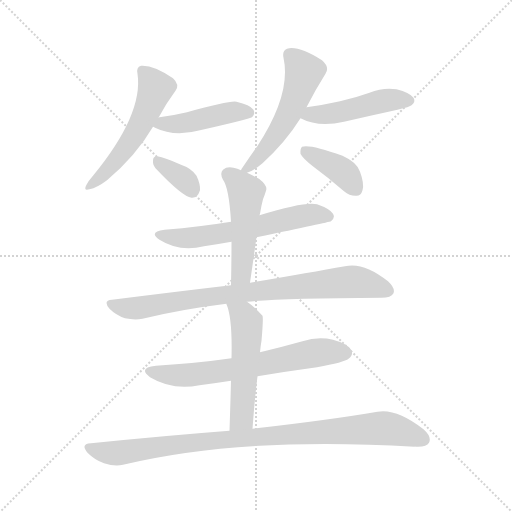
t = 0.00 s
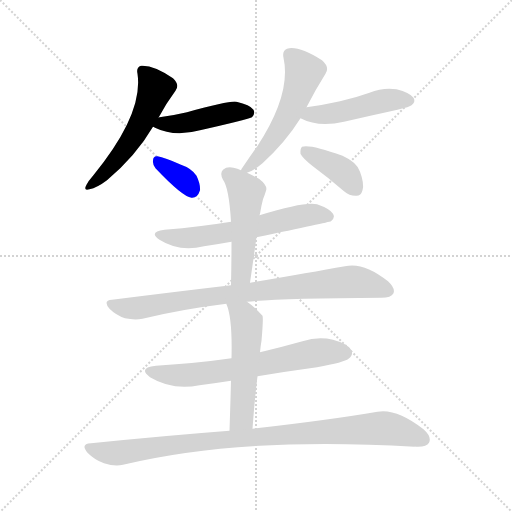
t = 1.69 s
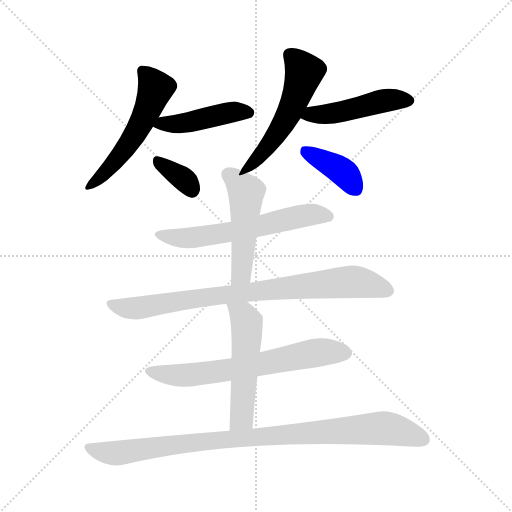
t = 3.39 s
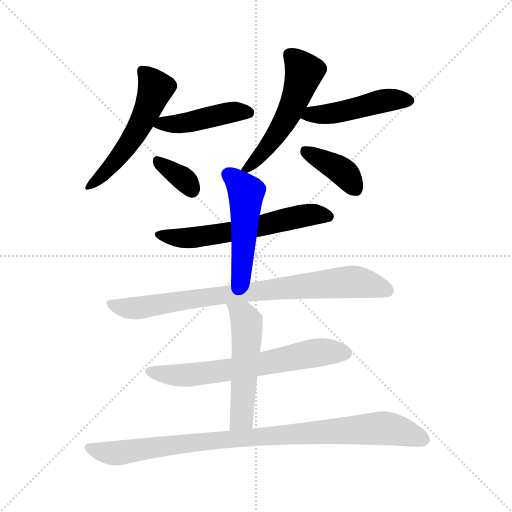
t = 5.08 s
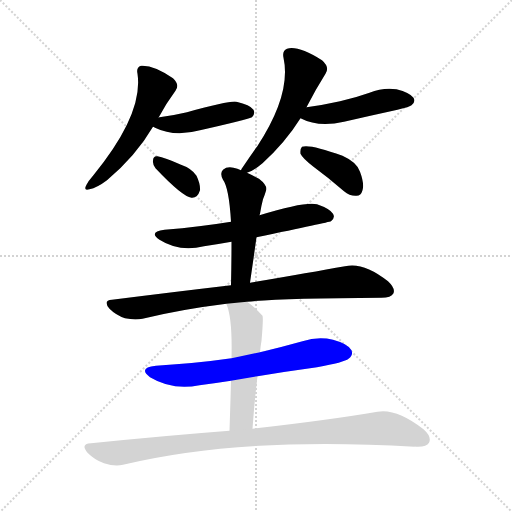
t = 6.78 s
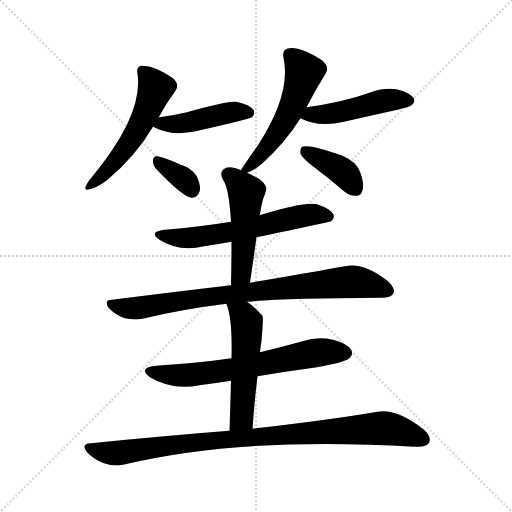
t = 8.47 s

The animated SVG that drew these frames (rendered in a browser with its animation timeline set to each time). Animation: 12 CSS @keyframes rules; one cycle of 8.47 s.

<svg version="1.1" viewBox="0 0 1024 1024" xmlns="http://www.w3.org/2000/svg">
  <g stroke="lightgray" stroke-dasharray="1,1" stroke-width="1" transform="scale(4, 4)">
    <line x1="0" y1="0" x2="256" y2="256"></line>
    <line x1="256" y1="0" x2="0" y2="256"></line>
    <line x1="128" y1="0" x2="128" y2="256"></line>
    <line x1="0" y1="128" x2="256" y2="128"></line>
  </g>
<g transform="scale(1, -1) translate(0, -900)">
   <style type="text/css">
    @keyframes keyframes0 {
      from {
       stroke: blue;
       stroke-dashoffset: 534;
       stroke-width: 128;
       }
       63% {
       animation-timing-function: step-end;
       stroke: blue;
       stroke-dashoffset: 0;
       stroke-width: 128;
       }
       to {
       stroke: black;
       stroke-width: 1024;
       }
       }
       #make-me-a-hanzi-animation-0 {
         animation: keyframes0 0.684570s both;
         animation-delay: 0.000000s;
         animation-timing-function: linear;
       }
    @keyframes keyframes1 {
      from {
       stroke: blue;
       stroke-dashoffset: 447;
       stroke-width: 128;
       }
       59% {
       animation-timing-function: step-end;
       stroke: blue;
       stroke-dashoffset: 0;
       stroke-width: 128;
       }
       to {
       stroke: black;
       stroke-width: 1024;
       }
       }
       #make-me-a-hanzi-animation-1 {
         animation: keyframes1 0.613770s both;
         animation-delay: 0.684570s;
         animation-timing-function: linear;
       }
    @keyframes keyframes2 {
      from {
       stroke: blue;
       stroke-dashoffset: 345;
       stroke-width: 128;
       }
       53% {
       animation-timing-function: step-end;
       stroke: blue;
       stroke-dashoffset: 0;
       stroke-width: 128;
       }
       to {
       stroke: black;
       stroke-width: 1024;
       }
       }
       #make-me-a-hanzi-animation-2 {
         animation: keyframes2 0.530762s both;
         animation-delay: 1.298340s;
         animation-timing-function: linear;
       }
    @keyframes keyframes3 {
      from {
       stroke: blue;
       stroke-dashoffset: 534;
       stroke-width: 128;
       }
       63% {
       animation-timing-function: step-end;
       stroke: blue;
       stroke-dashoffset: 0;
       stroke-width: 128;
       }
       to {
       stroke: black;
       stroke-width: 1024;
       }
       }
       #make-me-a-hanzi-animation-3 {
         animation: keyframes3 0.684570s both;
         animation-delay: 1.829102s;
         animation-timing-function: linear;
       }
    @keyframes keyframes4 {
      from {
       stroke: blue;
       stroke-dashoffset: 467;
       stroke-width: 128;
       }
       60% {
       animation-timing-function: step-end;
       stroke: blue;
       stroke-dashoffset: 0;
       stroke-width: 128;
       }
       to {
       stroke: black;
       stroke-width: 1024;
       }
       }
       #make-me-a-hanzi-animation-4 {
         animation: keyframes4 0.630046s both;
         animation-delay: 2.513672s;
         animation-timing-function: linear;
       }
    @keyframes keyframes5 {
      from {
       stroke: blue;
       stroke-dashoffset: 389;
       stroke-width: 128;
       }
       56% {
       animation-timing-function: step-end;
       stroke: blue;
       stroke-dashoffset: 0;
       stroke-width: 128;
       }
       to {
       stroke: black;
       stroke-width: 1024;
       }
       }
       #make-me-a-hanzi-animation-5 {
         animation: keyframes5 0.566569s both;
         animation-delay: 3.143717s;
         animation-timing-function: linear;
       }
    @keyframes keyframes6 {
      from {
       stroke: blue;
       stroke-dashoffset: 599;
       stroke-width: 128;
       }
       66% {
       animation-timing-function: step-end;
       stroke: blue;
       stroke-dashoffset: 0;
       stroke-width: 128;
       }
       to {
       stroke: black;
       stroke-width: 1024;
       }
       }
       #make-me-a-hanzi-animation-6 {
         animation: keyframes6 0.737467s both;
         animation-delay: 3.710286s;
         animation-timing-function: linear;
       }
    @keyframes keyframes7 {
      from {
       stroke: blue;
       stroke-dashoffset: 491;
       stroke-width: 128;
       }
       62% {
       animation-timing-function: step-end;
       stroke: blue;
       stroke-dashoffset: 0;
       stroke-width: 128;
       }
       to {
       stroke: black;
       stroke-width: 1024;
       }
       }
       #make-me-a-hanzi-animation-7 {
         animation: keyframes7 0.649577s both;
         animation-delay: 4.447754s;
         animation-timing-function: linear;
       }
    @keyframes keyframes8 {
      from {
       stroke: blue;
       stroke-dashoffset: 816;
       stroke-width: 128;
       }
       73% {
       animation-timing-function: step-end;
       stroke: blue;
       stroke-dashoffset: 0;
       stroke-width: 128;
       }
       to {
       stroke: black;
       stroke-width: 1024;
       }
       }
       #make-me-a-hanzi-animation-8 {
         animation: keyframes8 0.914062s both;
         animation-delay: 5.097331s;
         animation-timing-function: linear;
       }
    @keyframes keyframes9 {
      from {
       stroke: blue;
       stroke-dashoffset: 648;
       stroke-width: 128;
       }
       68% {
       animation-timing-function: step-end;
       stroke: blue;
       stroke-dashoffset: 0;
       stroke-width: 128;
       }
       to {
       stroke: black;
       stroke-width: 1024;
       }
       }
       #make-me-a-hanzi-animation-9 {
         animation: keyframes9 0.777344s both;
         animation-delay: 6.011393s;
         animation-timing-function: linear;
       }
    @keyframes keyframes10 {
      from {
       stroke: blue;
       stroke-dashoffset: 522;
       stroke-width: 128;
       }
       63% {
       animation-timing-function: step-end;
       stroke: blue;
       stroke-dashoffset: 0;
       stroke-width: 128;
       }
       to {
       stroke: black;
       stroke-width: 1024;
       }
       }
       #make-me-a-hanzi-animation-10 {
         animation: keyframes10 0.674805s both;
         animation-delay: 6.788737s;
         animation-timing-function: linear;
       }
    @keyframes keyframes11 {
      from {
       stroke: blue;
       stroke-dashoffset: 931;
       stroke-width: 128;
       }
       75% {
       animation-timing-function: step-end;
       stroke: blue;
       stroke-dashoffset: 0;
       stroke-width: 128;
       }
       to {
       stroke: black;
       stroke-width: 1024;
       }
       }
       #make-me-a-hanzi-animation-11 {
         animation: keyframes11 1.007650s both;
         animation-delay: 7.463542s;
         animation-timing-function: linear;
       }
</style>
<path d="M 317.0 664.5 Q 333.0 694.5 351.0 718.5 Q 360.0 730.5 346.0 743.5 Q 307.0 770.5 282.0 768.5 Q 272.0 765.5 275.0 752.5 Q 287.0 671.5 186.0 548.5 Q 177.0 538.5 173.0 530.5 Q 166.0 517.5 179.0 521.5 Q 194.0 524.5 214.0 539.5 Q 272.0 588.5 306.0 646.5 L 317.0 664.5 Z" fill="lightgray"></path> 
<path d="M 306.0 646.5 Q 307.0 646.5 310.0 644.5 Q 349.0 625.5 400.0 639.5 Q 493.0 660.5 504.0 665.5 Q 511.0 672.5 507.0 680.5 Q 500.0 690.5 473.0 696.5 Q 461.0 699.5 374.0 675.5 Q 349.0 669.5 319.0 665.5 Q 316.0 665.5 317.0 664.5 C 288.0 656.5 286.0 656.5 306.0 646.5 Z" fill="lightgray"></path> 
<path d="M 311.0 563.5 Q 365.0 506.5 383.0 504.5 Q 395.0 503.5 400.0 519.5 Q 401.0 531.5 393.0 548.5 Q 383.0 563.5 362.0 570.5 Q 329.0 585.5 315.0 587.5 Q 306.0 588.5 306.0 578.5 Q 305.0 571.5 311.0 563.5 Z" fill="lightgray"></path> 
<path d="M 613.0 685.5 Q 632.0 722.5 651.0 752.5 Q 660.0 765.5 644.0 779.5 Q 596.0 809.5 574.0 802.5 Q 564.0 798.5 567.0 784.5 Q 583.0 711.5 514.0 606.5 Q 513.0 606.5 484.0 563.5 Q 483.0 562.5 482.0 559.5 C 475.0 546.5 475.0 546.5 494.0 554.5 Q 506.0 557.5 525.0 573.5 Q 571.0 615.5 601.0 663.5 L 613.0 685.5 Z" fill="lightgray"></path> 
<path d="M 601.0 663.5 Q 637.0 644.5 688.0 656.5 Q 740.0 668.5 795.0 680.5 Q 820.0 686.5 823.0 689.5 Q 832.0 696.5 827.0 704.5 Q 820.0 714.5 793.0 721.5 Q 766.0 725.5 739.0 714.5 Q 711.0 704.5 680.0 697.5 Q 649.0 690.5 613.0 685.5 C 583.0 681.5 574.0 676.5 601.0 663.5 Z" fill="lightgray"></path> 
<path d="M 627.0 566.5 Q 657.0 544.5 688.0 517.5 Q 700.0 507.5 713.0 508.5 Q 722.0 508.5 725.0 519.5 Q 729.0 532.5 720.0 556.5 Q 714.0 575.5 685.0 588.5 Q 619.0 612.5 604.0 606.5 Q 600.0 602.5 601.0 592.5 Q 605.0 583.5 627.0 566.5 Z" fill="lightgray"></path> 
<path d="M 462.0 456.5 Q 401.0 446.5 329.0 440.5 Q 296.0 436.5 319.0 420.5 Q 358.0 395.5 408.0 407.5 Q 435.0 411.5 463.0 416.5 L 513.0 425.5 Q 657.0 455.5 662.0 457.5 Q 671.0 464.5 666.0 472.5 Q 660.0 482.5 634.0 491.5 Q 610.0 497.5 519.0 469.5 L 462.0 456.5 Z" fill="lightgray"></path> 
<path d="M 482.0 559.5 Q 475.0 563.5 467.0 564.5 Q 454.0 567.5 446.0 560.5 Q 439.0 553.5 446.0 540.5 Q 458.0 524.5 462.0 456.5 L 463.0 416.5 Q 463.0 376.5 462.0 329.5 C 461.0 299.5 496.0 304.5 500.0 334.5 Q 507.0 382.5 513.0 425.5 L 519.0 469.5 Q 519.0 470.5 520.0 472.5 Q 523.0 490.5 526.0 501.5 Q 530.0 511.5 532.0 518.5 Q 536.0 528.5 518.0 542.5 Q 505.0 549.5 494.0 554.5 L 482.0 559.5 Z" fill="lightgray"></path> 
<path d="M 462.0 329.5 Q 351.0 316.5 224.0 300.5 Q 205.0 299.5 219.0 282.5 Q 232.0 269.5 250.0 263.5 Q 269.0 259.5 285.0 262.5 Q 363.0 281.5 453.0 292.5 L 494.0 296.5 Q 561.0 303.5 763.0 304.5 Q 782.0 304.5 787.0 313.5 Q 791.0 323.5 776.0 337.5 Q 727.0 376.5 690.0 367.5 Q 618.0 354.5 500.0 334.5 L 462.0 329.5 Z" fill="lightgray"></path> 
<path d="M 463.0 183.5 Q 393.0 173.5 312.0 168.5 Q 275.0 164.5 300.0 145.5 Q 345.0 118.5 399.0 129.5 Q 430.0 133.5 462.0 138.5 L 515.0 147.5 Q 575.0 157.5 634.0 165.5 Q 689.0 175.5 697.0 182.5 Q 707.0 189.5 703.0 199.5 Q 696.0 212.5 666.0 220.5 Q 636.0 227.5 605.0 217.5 Q 562.0 205.5 520.0 195.5 L 463.0 183.5 Z" fill="lightgray"></path> 
<path d="M 453.0 292.5 Q 452.0 292.5 453.0 291.5 Q 465.0 263.5 463.0 183.5 L 462.0 138.5 Q 461.0 98.5 459.0 38.5 C 458.0 8.5 503.0 12.5 505.0 42.5 Q 509.0 99.5 515.0 147.5 L 520.0 195.5 Q 521.0 207.5 523.0 218.5 Q 527.0 264.5 525.0 268.5 Q 509.0 286.5 494.0 296.5 C 470.0 314.5 444.0 321.5 453.0 292.5 Z" fill="lightgray"></path> 
<path d="M 459.0 38.5 Q 329.0 28.5 182.0 13.5 Q 160.0 12.5 175.0 -5.5 Q 190.0 -20.5 208.0 -26.5 Q 230.0 -33.5 246.0 -29.5 Q 483.0 27.5 829.0 6.5 Q 829.0 7.5 832.0 6.5 Q 853.0 5.5 858.0 14.5 Q 864.0 26.5 847.0 41.5 Q 793.0 83.5 755.0 76.5 Q 662.0 60.5 505.0 42.5 L 459.0 38.5 Z" fill="lightgray"></path> 
      <clipPath id="make-me-a-hanzi-clip-0">
      <path d="M 317.0 664.5 Q 333.0 694.5 351.0 718.5 Q 360.0 730.5 346.0 743.5 Q 307.0 770.5 282.0 768.5 Q 272.0 765.5 275.0 752.5 Q 287.0 671.5 186.0 548.5 Q 177.0 538.5 173.0 530.5 Q 166.0 517.5 179.0 521.5 Q 194.0 524.5 214.0 539.5 Q 272.0 588.5 306.0 646.5 L 317.0 664.5 Z" fill="lightgray"></path>
      </clipPath>
      <path clip-path="url(#make-me-a-hanzi-clip-0)" d="M 285.0 757.5 L 311.0 723.5 L 292.0 673.5 L 242.0 591.5 L 182.0 530.5 " fill="none" id="make-me-a-hanzi-animation-0" stroke-dasharray="406 812" stroke-linecap="round"></path>

      <clipPath id="make-me-a-hanzi-clip-1">
      <path d="M 306.0 646.5 Q 307.0 646.5 310.0 644.5 Q 349.0 625.5 400.0 639.5 Q 493.0 660.5 504.0 665.5 Q 511.0 672.5 507.0 680.5 Q 500.0 690.5 473.0 696.5 Q 461.0 699.5 374.0 675.5 Q 349.0 669.5 319.0 665.5 Q 316.0 665.5 317.0 664.5 C 288.0 656.5 286.0 656.5 306.0 646.5 Z" fill="lightgray"></path>
      </clipPath>
      <path clip-path="url(#make-me-a-hanzi-clip-1)" d="M 310.0 650.5 L 372.0 654.5 L 476.0 677.5 L 498.0 674.5 " fill="none" id="make-me-a-hanzi-animation-1" stroke-dasharray="319 638" stroke-linecap="round"></path>

      <clipPath id="make-me-a-hanzi-clip-2">
      <path d="M 311.0 563.5 Q 365.0 506.5 383.0 504.5 Q 395.0 503.5 400.0 519.5 Q 401.0 531.5 393.0 548.5 Q 383.0 563.5 362.0 570.5 Q 329.0 585.5 315.0 587.5 Q 306.0 588.5 306.0 578.5 Q 305.0 571.5 311.0 563.5 Z" fill="lightgray"></path>
      </clipPath>
      <path clip-path="url(#make-me-a-hanzi-clip-2)" d="M 317.0 576.5 L 372.0 538.5 L 384.0 519.5 " fill="none" id="make-me-a-hanzi-animation-2" stroke-dasharray="217 434" stroke-linecap="round"></path>

      <clipPath id="make-me-a-hanzi-clip-3">
      <path d="M 613.0 685.5 Q 632.0 722.5 651.0 752.5 Q 660.0 765.5 644.0 779.5 Q 596.0 809.5 574.0 802.5 Q 564.0 798.5 567.0 784.5 Q 583.0 711.5 514.0 606.5 Q 513.0 606.5 484.0 563.5 Q 483.0 562.5 482.0 559.5 C 475.0 546.5 475.0 546.5 494.0 554.5 Q 506.0 557.5 525.0 573.5 Q 571.0 615.5 601.0 663.5 L 613.0 685.5 Z" fill="lightgray"></path>
      </clipPath>
      <path clip-path="url(#make-me-a-hanzi-clip-3)" d="M 580.0 789.5 L 608.0 755.5 L 587.0 692.5 L 540.0 612.5 L 489.0 558.5 " fill="none" id="make-me-a-hanzi-animation-3" stroke-dasharray="406 812" stroke-linecap="round"></path>

      <clipPath id="make-me-a-hanzi-clip-4">
      <path d="M 601.0 663.5 Q 637.0 644.5 688.0 656.5 Q 740.0 668.5 795.0 680.5 Q 820.0 686.5 823.0 689.5 Q 832.0 696.5 827.0 704.5 Q 820.0 714.5 793.0 721.5 Q 766.0 725.5 739.0 714.5 Q 711.0 704.5 680.0 697.5 Q 649.0 690.5 613.0 685.5 C 583.0 681.5 574.0 676.5 601.0 663.5 Z" fill="lightgray"></path>
      </clipPath>
      <path clip-path="url(#make-me-a-hanzi-clip-4)" d="M 610.0 665.5 L 623.0 671.5 L 676.0 674.5 L 774.0 699.5 L 816.0 699.5 " fill="none" id="make-me-a-hanzi-animation-4" stroke-dasharray="339 678" stroke-linecap="round"></path>

      <clipPath id="make-me-a-hanzi-clip-5">
      <path d="M 627.0 566.5 Q 657.0 544.5 688.0 517.5 Q 700.0 507.5 713.0 508.5 Q 722.0 508.5 725.0 519.5 Q 729.0 532.5 720.0 556.5 Q 714.0 575.5 685.0 588.5 Q 619.0 612.5 604.0 606.5 Q 600.0 602.5 601.0 592.5 Q 605.0 583.5 627.0 566.5 Z" fill="lightgray"></path>
      </clipPath>
      <path clip-path="url(#make-me-a-hanzi-clip-5)" d="M 609.0 598.5 L 681.0 560.5 L 713.0 520.5 " fill="none" id="make-me-a-hanzi-animation-5" stroke-dasharray="261 522" stroke-linecap="round"></path>

      <clipPath id="make-me-a-hanzi-clip-6">
      <path d="M 462.0 456.5 Q 401.0 446.5 329.0 440.5 Q 296.0 436.5 319.0 420.5 Q 358.0 395.5 408.0 407.5 Q 435.0 411.5 463.0 416.5 L 513.0 425.5 Q 657.0 455.5 662.0 457.5 Q 671.0 464.5 666.0 472.5 Q 660.0 482.5 634.0 491.5 Q 610.0 497.5 519.0 469.5 L 462.0 456.5 Z" fill="lightgray"></path>
      </clipPath>
      <path clip-path="url(#make-me-a-hanzi-clip-6)" d="M 321.0 431.5 L 345.0 424.5 L 396.0 425.5 L 523.0 446.5 L 604.0 468.5 L 635.0 471.5 L 658.0 466.5 " fill="none" id="make-me-a-hanzi-animation-6" stroke-dasharray="471 942" stroke-linecap="round"></path>

      <clipPath id="make-me-a-hanzi-clip-7">
      <path d="M 482.0 559.5 Q 475.0 563.5 467.0 564.5 Q 454.0 567.5 446.0 560.5 Q 439.0 553.5 446.0 540.5 Q 458.0 524.5 462.0 456.5 L 463.0 416.5 Q 463.0 376.5 462.0 329.5 C 461.0 299.5 496.0 304.5 500.0 334.5 Q 507.0 382.5 513.0 425.5 L 519.0 469.5 Q 519.0 470.5 520.0 472.5 Q 523.0 490.5 526.0 501.5 Q 530.0 511.5 532.0 518.5 Q 536.0 528.5 518.0 542.5 Q 505.0 549.5 494.0 554.5 L 482.0 559.5 Z" fill="lightgray"></path>
      </clipPath>
      <path clip-path="url(#make-me-a-hanzi-clip-7)" d="M 456.0 551.5 L 492.0 515.5 L 484.0 360.5 L 467.0 337.5 " fill="none" id="make-me-a-hanzi-animation-7" stroke-dasharray="363 726" stroke-linecap="round"></path>

      <clipPath id="make-me-a-hanzi-clip-8">
      <path d="M 462.0 329.5 Q 351.0 316.5 224.0 300.5 Q 205.0 299.5 219.0 282.5 Q 232.0 269.5 250.0 263.5 Q 269.0 259.5 285.0 262.5 Q 363.0 281.5 453.0 292.5 L 494.0 296.5 Q 561.0 303.5 763.0 304.5 Q 782.0 304.5 787.0 313.5 Q 791.0 323.5 776.0 337.5 Q 727.0 376.5 690.0 367.5 Q 618.0 354.5 500.0 334.5 L 462.0 329.5 Z" fill="lightgray"></path>
      </clipPath>
      <path clip-path="url(#make-me-a-hanzi-clip-8)" d="M 222.0 291.5 L 277.0 284.5 L 512.0 318.5 L 701.0 336.5 L 739.0 331.5 L 776.0 318.5 " fill="none" id="make-me-a-hanzi-animation-8" stroke-dasharray="688 1376" stroke-linecap="round"></path>

      <clipPath id="make-me-a-hanzi-clip-9">
      <path d="M 463.0 183.5 Q 393.0 173.5 312.0 168.5 Q 275.0 164.5 300.0 145.5 Q 345.0 118.5 399.0 129.5 Q 430.0 133.5 462.0 138.5 L 515.0 147.5 Q 575.0 157.5 634.0 165.5 Q 689.0 175.5 697.0 182.5 Q 707.0 189.5 703.0 199.5 Q 696.0 212.5 666.0 220.5 Q 636.0 227.5 605.0 217.5 Q 562.0 205.5 520.0 195.5 L 463.0 183.5 Z" fill="lightgray"></path>
      </clipPath>
      <path clip-path="url(#make-me-a-hanzi-clip-9)" d="M 304.0 158.5 L 326.0 151.5 L 375.0 149.5 L 465.0 160.5 L 631.0 194.5 L 691.0 194.5 " fill="none" id="make-me-a-hanzi-animation-9" stroke-dasharray="520 1040" stroke-linecap="round"></path>

      <clipPath id="make-me-a-hanzi-clip-10">
      <path d="M 453.0 292.5 Q 452.0 292.5 453.0 291.5 Q 465.0 263.5 463.0 183.5 L 462.0 138.5 Q 461.0 98.5 459.0 38.5 C 458.0 8.5 503.0 12.5 505.0 42.5 Q 509.0 99.5 515.0 147.5 L 520.0 195.5 Q 521.0 207.5 523.0 218.5 Q 527.0 264.5 525.0 268.5 Q 509.0 286.5 494.0 296.5 C 470.0 314.5 444.0 321.5 453.0 292.5 Z" fill="lightgray"></path>
      </clipPath>
      <path clip-path="url(#make-me-a-hanzi-clip-10)" d="M 460.0 292.5 L 486.0 268.5 L 494.0 248.5 L 484.0 68.5 L 466.0 46.5 " fill="none" id="make-me-a-hanzi-animation-10" stroke-dasharray="394 788" stroke-linecap="round"></path>

      <clipPath id="make-me-a-hanzi-clip-11">
      <path d="M 459.0 38.5 Q 329.0 28.5 182.0 13.5 Q 160.0 12.5 175.0 -5.5 Q 190.0 -20.5 208.0 -26.5 Q 230.0 -33.5 246.0 -29.5 Q 483.0 27.5 829.0 6.5 Q 829.0 7.5 832.0 6.5 Q 853.0 5.5 858.0 14.5 Q 864.0 26.5 847.0 41.5 Q 793.0 83.5 755.0 76.5 Q 662.0 60.5 505.0 42.5 L 459.0 38.5 Z" fill="lightgray"></path>
      </clipPath>
      <path clip-path="url(#make-me-a-hanzi-clip-11)" d="M 178.0 4.5 L 230.0 -6.5 L 424.0 19.5 L 755.0 43.5 L 797.0 38.5 L 846.0 21.5 " fill="none" id="make-me-a-hanzi-animation-11" stroke-dasharray="803 1606" stroke-linecap="round"></path>

</g>
</svg>
